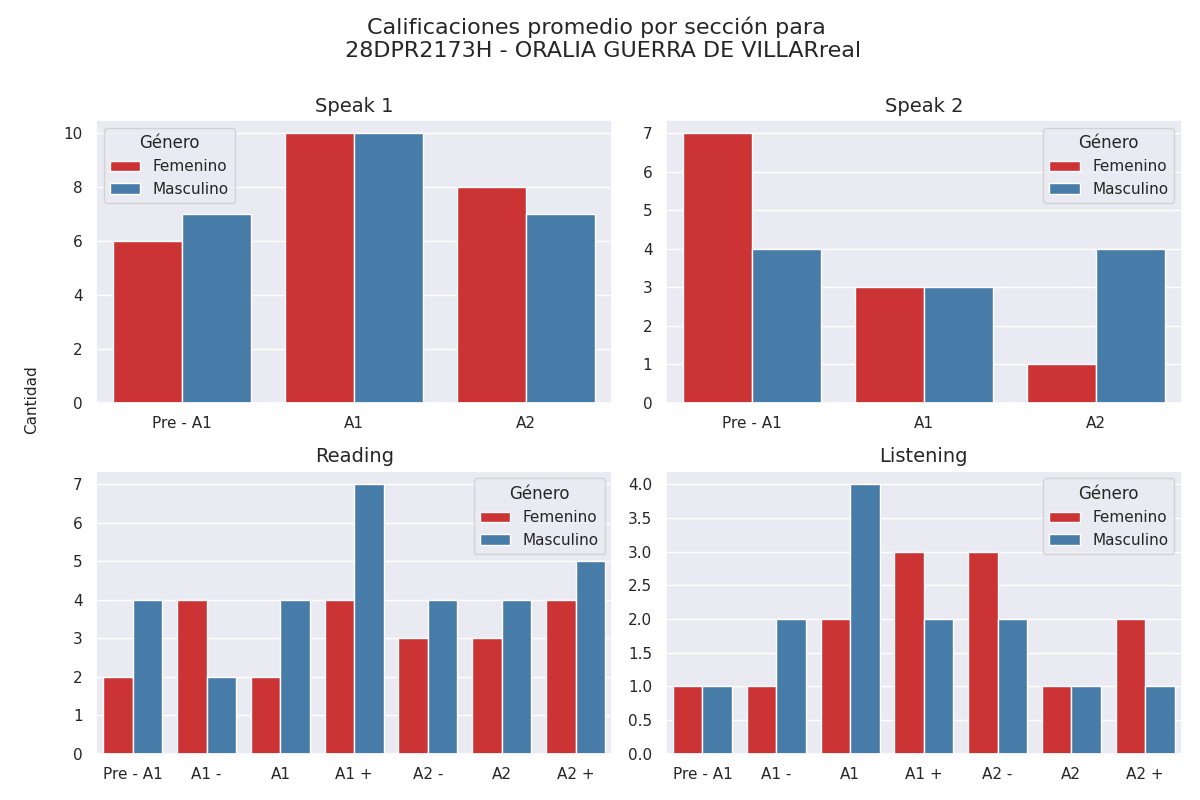

Data behind this chart, as committed beside it:
seccion, calificacion, cantidad, genero
speak 1, Pre - A1, 6, 0
speak 1, A1, 10, 0
speak 1, A2, 8, 0
speak 1, Pre - A1, 7, 1
speak 1, A1, 10, 1
speak 1, A2, 7, 1
speak 2, Pre - A1, 7, 0
speak 2, A1, 3, 0
speak 2, A2, 1, 0
speak 2, Pre - A1, 4, 1
speak 2, A1, 3, 1
speak 2, A2, 4, 1
reading, Pre - A1, 2, 0
reading, A1 -, 4, 0
reading, A1, 2, 0
reading, A1 +, 4, 0
reading, A2 -, 3, 0
reading, A2, 3, 0
reading, A2 +, 4, 0
reading, Pre - A1, 4, 1
reading, A1 -, 2, 1
reading, A1, 4, 1
reading, A1 +, 7, 1
reading, A2 -, 4, 1
reading, A2, 4, 1
reading, A2 +, 5, 1
listening, Pre - A1, 1, 0
listening, A1 -, 1, 0
listening, A1, 2, 0
listening, A1 +, 3, 0
listening, A2 -, 3, 0
listening, A2, 1, 0
listening, A2 +, 2, 0
listening, Pre - A1, 1, 1
listening, A1 -, 2, 1
listening, A1, 4, 1
listening, A1 +, 2, 1
listening, A2 -, 2, 1
listening, A2, 1, 1
listening, A2 +, 1, 1
